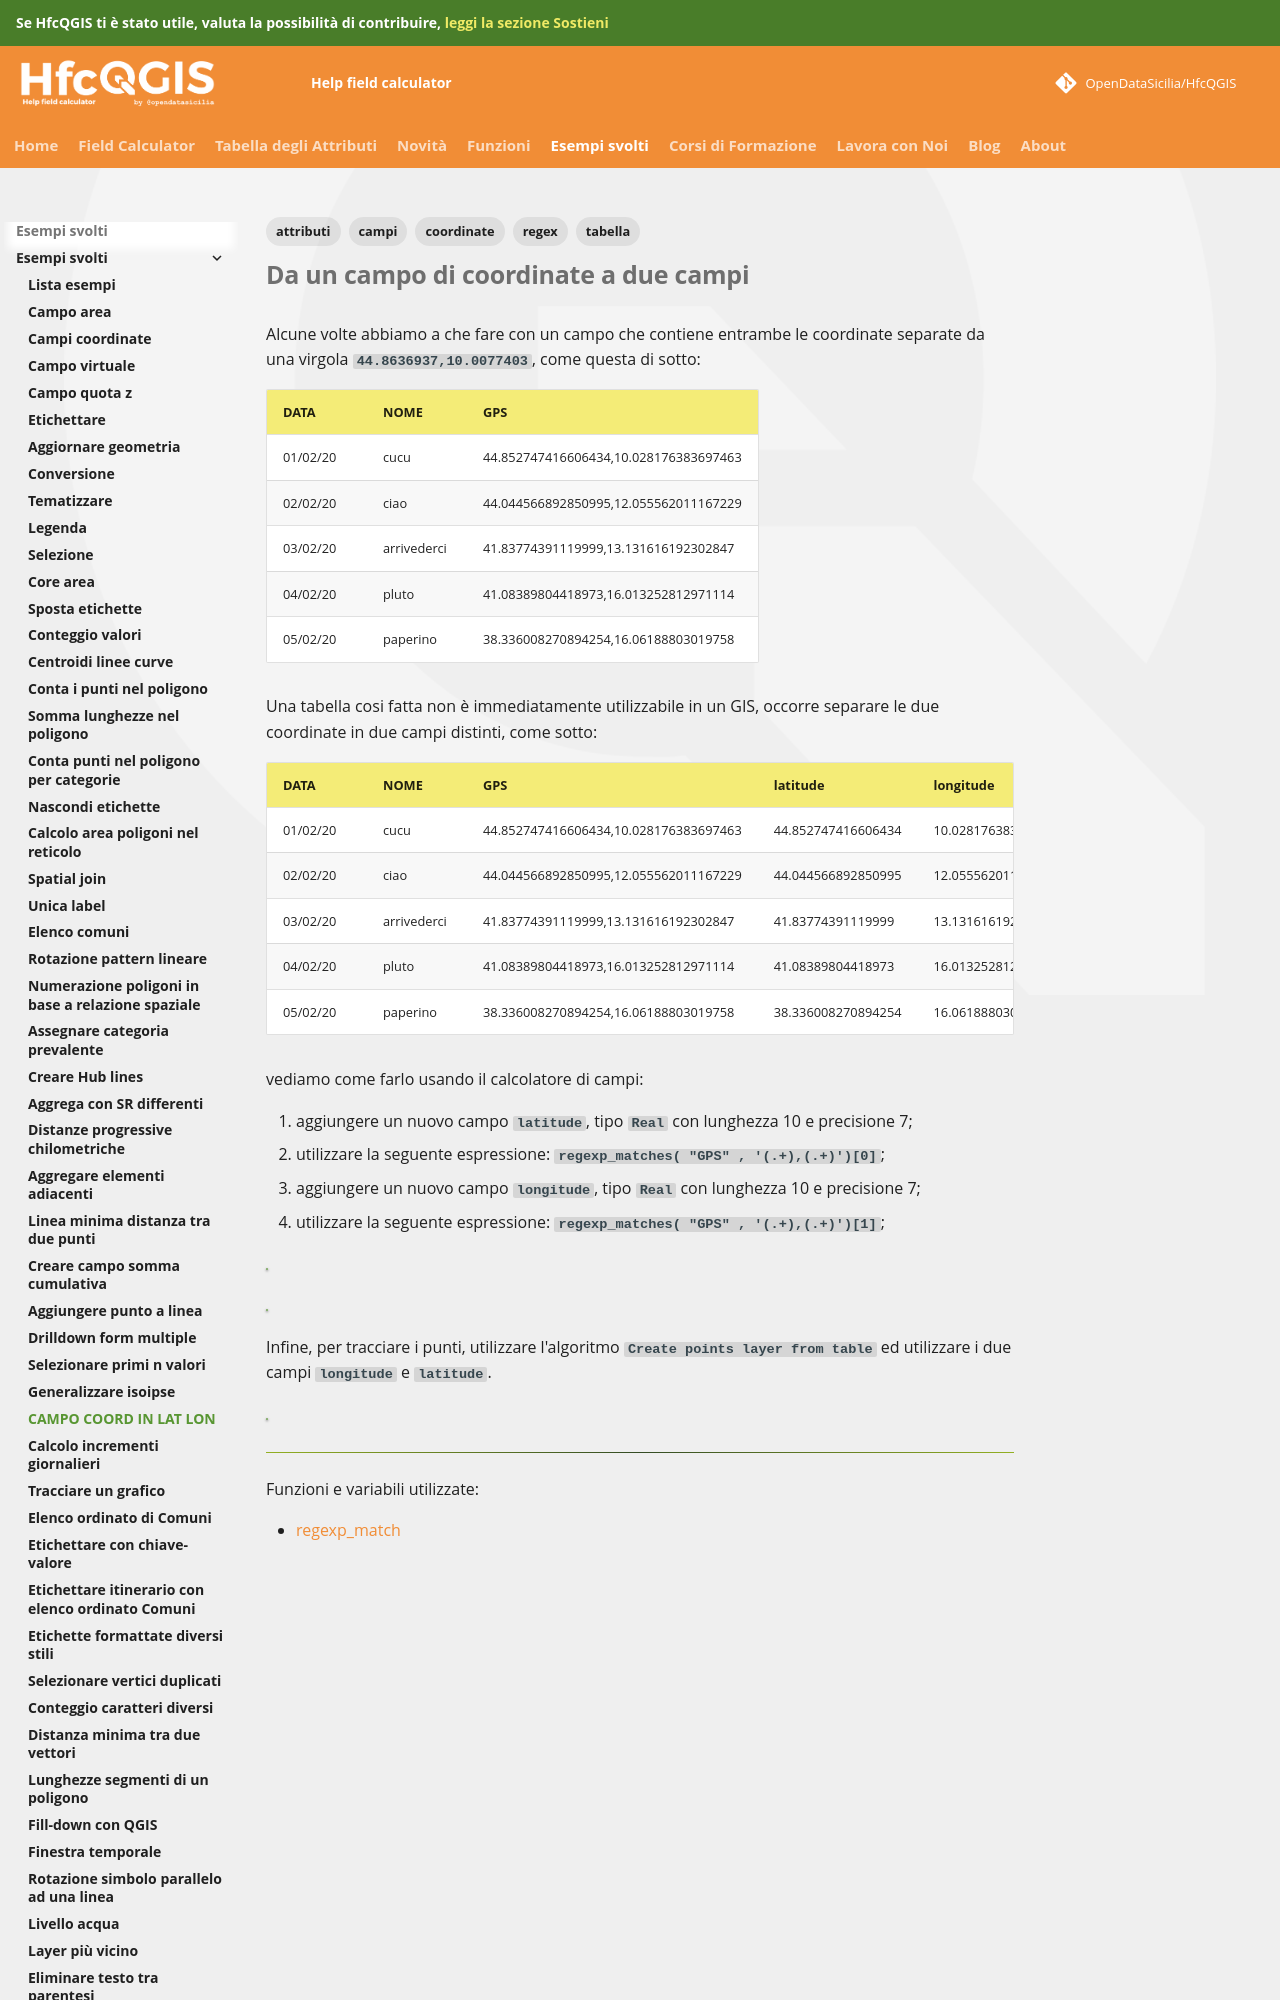

repository: opendatasicilia/HfcQGIS-md · page: esempi/campo_coord_in_lat_lon/index.html · generator: mkdocs

---
tags:
  - campi
  - attributi
  - tabella
  - coordinate
  - regex
---

# Da un campo di coordinate a due campi

Alcune volte abbiamo a che fare con un campo che contiene entrambe le coordinate separate da una virgola `44.8636937,10.0077403`, come questa di sotto:

DATA     | NOME        | GPS
---------|-------------|--------------------------------------
01/02/20 | cucu        | 44.852747416606434,10.028176383697463
02/02/20 | ciao        | 44.044566892850995,12.055562011167229
03/02/20 | arrivederci | 41.83774391119999,13.131616192302847
04/02/20 | pluto       | 41.08389804418973,16.013252812971114
05/02/20 | paperino    | 38.336008270894254,16.06188803019758

Una tabella cosi fatta non è immediatamente utilizzabile in un GIS, occorre separare le due coordinate in due campi distinti, come sotto:
